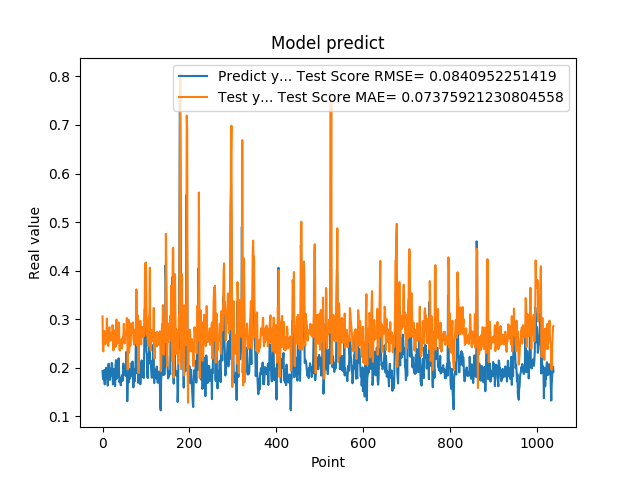

Values plotted in this chart, from the file beside it:
1.935185045003890991e-01, 3.059150123482470840e-01
1.787700653076171875e-01, 2.359708160760953521e-01
1.761920750141144076e-01, 2.339446371095801058e-01
1.861467957496643066e-01, 2.698268828940492692e-01
1.954913884401321134e-01, 2.759024743178848382e-01
1.660518944263458530e-01, 2.748555191705693290e-01
1.907722949981689176e-01, 2.504464291389689734e-01
1.898660957813262939e-01, 2.489840658260002171e-01
2.001174986362457275e-01, 2.721111042662779922e-01
1.948629021644592563e-01, 2.599827918350207656e-01
1.779100298881530762e-01, 3.015401554411362706e-01
1.810636967420578003e-01, 2.588364179315081892e-01
1.635809391736984530e-01, 2.616009818782459861e-01
1.916799396276473999e-01, 2.450877469912123297e-01
2.085516005754470825e-01, 2.573278965918138206e-01
1.828240007162094394e-01, 2.814790719375098726e-01
1.857409924268722534e-01, 2.836115374012492252e-01
1.752161234617233276e-01, 2.615927917574943362e-01
1.845117062330245972e-01, 2.557001589679534503e-01
1.984785944223403931e-01, 2.614136492739747575e-01
1.841159015893935880e-01, 2.719712702749307875e-01
2.104043960571288785e-01, 2.659593103515228152e-01
2.088565975427627841e-01, 2.568170860648247289e-01
1.900728046894073209e-01, 2.877930408896113845e-01
1.658952832221984863e-01, 2.781365368062191368e-01
1.852532625198364535e-01, 2.359641804735666537e-01
1.799222826957702359e-01, 2.598248840241467184e-01
1.978618204593658447e-01, 2.501179107103824184e-01
1.711323857307434082e-01, 2.770526636180926650e-01
1.623787879943847379e-01, 2.487764002982728595e-01
2.059821039438247958e-01, 2.432602770048915564e-01
2.158481031656264981e-01, 2.817072764471427737e-01
1.768843084573745450e-01, 2.994787679389083745e-01
1.834106147289275845e-01, 2.496479287735779151e-01
1.805770993232727051e-01, 2.566500062688756301e-01
2.012096941471099854e-01, 2.519593226475648762e-01
2.066745012998580933e-01, 2.818071069514770377e-01
2.195876985788345337e-01, 2.771163060763955355e-01
1.944769918918609619e-01, 2.935529003254239711e-01
1.704634428024291992e-01, 2.369799033687700895e-01
1.750701963901519775e-01, 2.354627822613753751e-01
1.796004772186279297e-01, 2.568700581999837085e-01
1.640222966670989990e-01, 2.579858074813274338e-01
1.769366562366485596e-01, 2.542080498378569420e-01
1.781685650348663330e-01, 2.408225896301469382e-01
1.855484992265701294e-01, 2.400776718499412488e-01
1.732649058103561401e-01, 2.626303086018845212e-01
1.832000017166137418e-01, 2.614687113596283474e-01
2.088083624839782715e-01, 2.677999718006658925e-01
1.873752027750015536e-01, 2.906138626627545740e-01
1.986005455255508423e-01, 2.698321823105121475e-01
1.863885968923568726e-01, 2.501554554550327603e-01
1.885485500097274780e-01, 2.689213679077702146e-01
1.833238750696182529e-01, 2.687574997171893743e-01
2.096922993659972867e-01, 2.701016001681835754e-01
2.330529242753982544e-01, 2.756660853575392811e-01
2.151579260826110562e-01, 3.026975113794516115e-01
1.312076449394226074e-01, 2.637478414807908900e-01
1.684847325086593628e-01, 1.967810317366953943e-01
2.097207009792327881e-01, 2.463758755849922710e-01
1.697814613580703458e-01, 2.991411244949471193e-01
... 979 more rows
